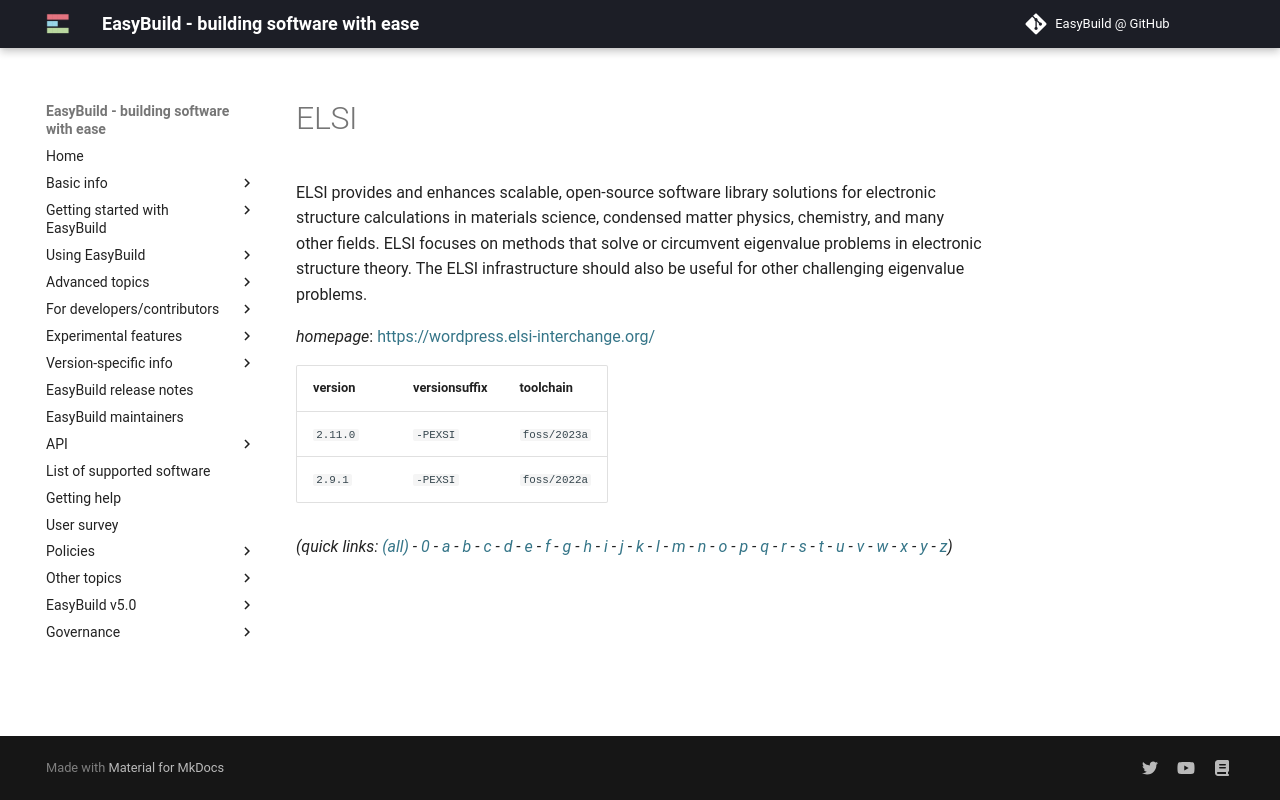

repository: easybuilders/easybuild-docs · page: version-specific/supported-software/e/ELSI/index.html · generator: mkdocs

---
search:
  boost: 0.5
---
# ELSI

ELSI provides and enhances scalable, open-source software library solutions for  electronic structure calculations in  materials science, condensed matter physics, chemistry, and many other fields.  ELSI focuses on methods that solve or circumvent eigenvalue problems in electronic structure theory.  The ELSI infrastructure should also be useful for other challenging eigenvalue problems.

*homepage*: <https://wordpress.elsi-interchange.org/>

version | versionsuffix | toolchain
--------|---------------|----------
``2.11.0`` | ``-PEXSI`` | ``foss/2023a``
``2.9.1`` | ``-PEXSI`` | ``foss/2022a``


*(quick links: [(all)](../index.md) - [0](../0/index.md) - [a](../a/index.md) - [b](../b/index.md) - [c](../c/index.md) - [d](../d/index.md) - [e](../e/index.md) - [f](../f/index.md) - [g](../g/index.md) - [h](../h/index.md) - [i](../i/index.md) - [j](../j/index.md) - [k](../k/index.md) - [l](../l/index.md) - [m](../m/index.md) - [n](../n/index.md) - [o](../o/index.md) - [p](../p/index.md) - [q](../q/index.md) - [r](../r/index.md) - [s](../s/index.md) - [t](../t/index.md) - [u](../u/index.md) - [v](../v/index.md) - [w](../w/index.md) - [x](../x/index.md) - [y](../y/index.md) - [z](../z/index.md))*
